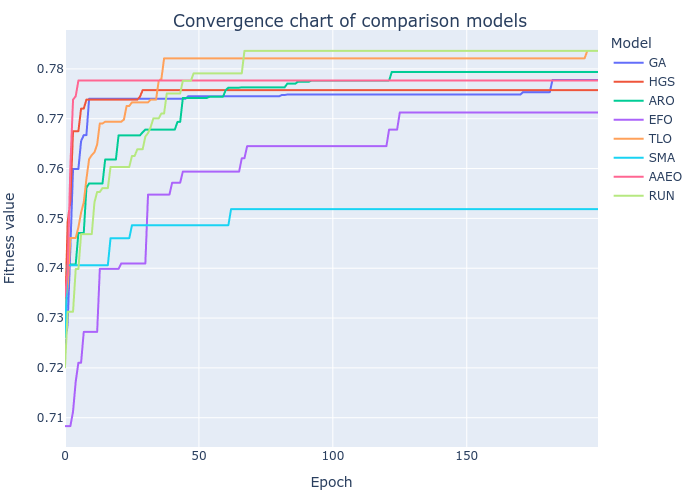

The file beside this chart, header and first rows:
GA, HGS, ARO, EFO, TLO, SMA, AAEO, RUN
0.7232, 0.7298, 0.7285, 0.7083, 0.7323, 0.7262, 0.7344, 0.7201
0.7291, 0.7493, 0.7408, 0.7083, 0.7361, 0.7406, 0.7394, 0.7313
0.7439, 0.7536, 0.7408, 0.7083, 0.7461, 0.7406, 0.7604, 0.7313
0.7599, 0.7675, 0.7408, 0.7112, 0.7461, 0.7406, 0.7738, 0.7313
0.7599, 0.7675, 0.7408, 0.7173, 0.7461, 0.7406, 0.7745, 0.7398
0.7599, 0.7675, 0.7471, 0.721, 0.7482, 0.7406, 0.7777, 0.7398
0.7655, 0.772, 0.7471, 0.721, 0.7512, 0.7406, 0.7777, 0.7468
0.7667, 0.772, 0.7471, 0.7272, 0.7532, 0.7406, 0.7777, 0.7468
0.7667, 0.7738, 0.7561, 0.7272, 0.7579, 0.7406, 0.7777, 0.7468
0.774, 0.7738, 0.757, 0.7272, 0.7619, 0.7406, 0.7777, 0.7468
0.774, 0.7738, 0.757, 0.7272, 0.7627, 0.7406, 0.7777, 0.7468
0.774, 0.7738, 0.757, 0.7272, 0.7633, 0.7406, 0.7777, 0.7532
0.774, 0.7738, 0.757, 0.7272, 0.7648, 0.7406, 0.7777, 0.7553
0.774, 0.7738, 0.757, 0.7399, 0.769, 0.7406, 0.7777, 0.7553
0.774, 0.7738, 0.757, 0.7399, 0.769, 0.7406, 0.7777, 0.7561
0.774, 0.7738, 0.7618, 0.7399, 0.7694, 0.7406, 0.7777, 0.7561
0.774, 0.7738, 0.7618, 0.7399, 0.7694, 0.7406, 0.7777, 0.7561
0.774, 0.7738, 0.7618, 0.7399, 0.7694, 0.746, 0.7777, 0.7603
0.774, 0.7738, 0.7618, 0.7399, 0.7694, 0.746, 0.7777, 0.7603
0.774, 0.7738, 0.7618, 0.7399, 0.7694, 0.746, 0.7777, 0.7603
0.774, 0.7738, 0.7667, 0.7399, 0.7694, 0.746, 0.7777, 0.7603
0.774, 0.7738, 0.7667, 0.741, 0.7694, 0.746, 0.7777, 0.7603
0.774, 0.7738, 0.7667, 0.741, 0.7698, 0.746, 0.7777, 0.7603
0.774, 0.7738, 0.7667, 0.741, 0.7726, 0.746, 0.7777, 0.7603
0.774, 0.7738, 0.7667, 0.741, 0.7726, 0.746, 0.7777, 0.7603
0.774, 0.7738, 0.7667, 0.741, 0.7733, 0.7486, 0.7777, 0.7625
0.774, 0.7738, 0.7667, 0.741, 0.7733, 0.7486, 0.7777, 0.7625
0.774, 0.7738, 0.7667, 0.741, 0.7733, 0.7486, 0.7777, 0.7639
0.774, 0.7744, 0.7667, 0.741, 0.7733, 0.7486, 0.7777, 0.7639
0.774, 0.7757, 0.7673, 0.741, 0.7733, 0.7486, 0.7777, 0.7639
0.774, 0.7757, 0.7678, 0.741, 0.7733, 0.7486, 0.7777, 0.7664
0.774, 0.7757, 0.7678, 0.7548, 0.7733, 0.7486, 0.7777, 0.7671
0.774, 0.7757, 0.7678, 0.7548, 0.7738, 0.7486, 0.7777, 0.7684
0.774, 0.7757, 0.7678, 0.7548, 0.7738, 0.7486, 0.7777, 0.7701
0.774, 0.7757, 0.7678, 0.7548, 0.7738, 0.7486, 0.7777, 0.7701
0.774, 0.7757, 0.7678, 0.7548, 0.7776, 0.7486, 0.7777, 0.7701
0.774, 0.7757, 0.7678, 0.7548, 0.778, 0.7486, 0.7777, 0.7711
0.774, 0.7757, 0.7678, 0.7548, 0.7821, 0.7486, 0.7777, 0.7711
0.774, 0.7757, 0.7678, 0.7548, 0.7821, 0.7486, 0.7777, 0.7751
0.774, 0.7757, 0.7678, 0.7548, 0.7821, 0.7486, 0.7777, 0.7751
0.774, 0.7757, 0.7678, 0.7572, 0.7821, 0.7486, 0.7777, 0.7751
0.774, 0.7757, 0.7678, 0.7572, 0.7821, 0.7486, 0.7777, 0.7751
0.774, 0.7757, 0.7694, 0.7572, 0.7821, 0.7486, 0.7777, 0.7751
0.774, 0.7757, 0.7694, 0.7572, 0.7821, 0.7486, 0.7777, 0.7751
0.774, 0.7757, 0.7742, 0.7594, 0.7821, 0.7486, 0.7777, 0.7776
0.774, 0.7757, 0.7742, 0.7594, 0.7821, 0.7486, 0.7777, 0.7776
0.7745, 0.7757, 0.7742, 0.7594, 0.7821, 0.7486, 0.7777, 0.7776
0.7745, 0.7757, 0.7742, 0.7594, 0.7821, 0.7486, 0.7777, 0.7776
0.7745, 0.7757, 0.7742, 0.7594, 0.7821, 0.7486, 0.7777, 0.7791
0.7745, 0.7757, 0.7742, 0.7594, 0.7821, 0.7486, 0.7777, 0.7791
0.7745, 0.7757, 0.7742, 0.7594, 0.7821, 0.7486, 0.7777, 0.7791
0.7745, 0.7757, 0.7742, 0.7594, 0.7821, 0.7486, 0.7777, 0.7791
0.7745, 0.7757, 0.7742, 0.7594, 0.7821, 0.7486, 0.7777, 0.7791
0.7745, 0.7757, 0.7742, 0.7594, 0.7821, 0.7486, 0.7777, 0.7791
0.7745, 0.7757, 0.7744, 0.7594, 0.7821, 0.7486, 0.7777, 0.7791
0.7745, 0.7757, 0.7744, 0.7594, 0.7821, 0.7486, 0.7777, 0.7791
0.7745, 0.7757, 0.7744, 0.7594, 0.7821, 0.7486, 0.7777, 0.7791
0.7745, 0.7757, 0.7744, 0.7594, 0.7821, 0.7486, 0.7777, 0.7791
0.7745, 0.7757, 0.7744, 0.7594, 0.7821, 0.7486, 0.7777, 0.7791
0.7745, 0.7757, 0.7744, 0.7594, 0.7821, 0.7486, 0.7777, 0.7791
... 140 more rows
